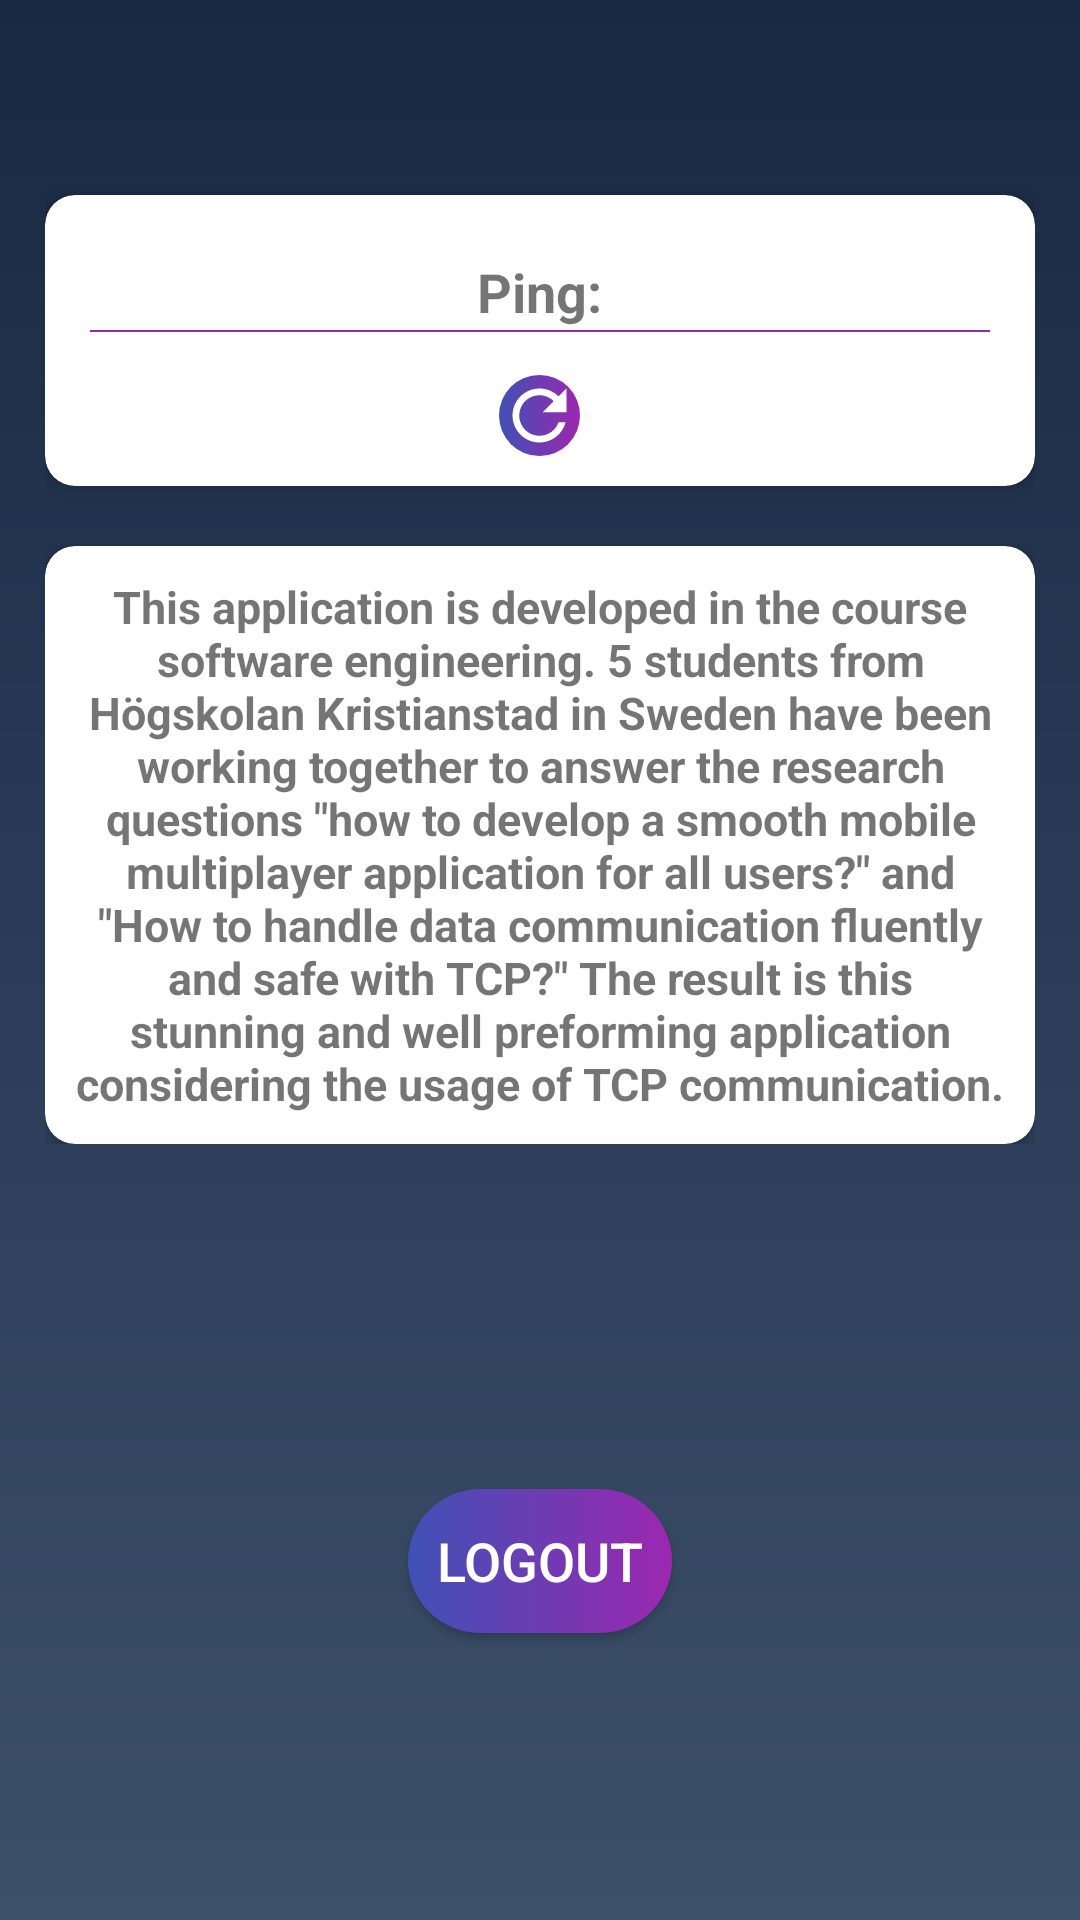

The Android layout XML behind this screen, and the referenced resources:
<!-- AndroidManifest.xml: application theme AppTheme -->
<!-- res/layout/fragment_settings.xml -->
<?xml version="1.0" encoding="utf-8"?>
<androidx.constraintlayout.widget.ConstraintLayout xmlns:android="http://schemas.android.com/apk/res/android"
    xmlns:app="http://schemas.android.com/apk/res-auto"
    xmlns:tools="http://schemas.android.com/tools"
    android:id="@+id/requestPingButton"
    android:layout_width="match_parent"
    android:layout_height="match_parent"
    android:background="@drawable/fragment_background">

    <LinearLayout
        android:id="@+id/linearLayout3"
        android:layout_width="match_parent"
        android:layout_height="wrap_content"
        android:orientation="vertical"
        android:padding="15dp"
        app:layout_constraintEnd_toEndOf="parent"
        app:layout_constraintStart_toStartOf="parent"
        app:layout_constraintTop_toTopOf="parent">

        <androidx.cardview.widget.CardView
            android:id="@+id/cardView"
            android:layout_width="match_parent"
            android:layout_height="wrap_content"
            android:layout_gravity="bottom"
            android:layout_marginTop="50dp"
            app:cardCornerRadius="10dp"
            app:cardElevation="4dp">

            <TextView
                android:id="@+id/txtPing"
                android:layout_width="wrap_content"
                android:layout_height="wrap_content"
                android:layout_gravity="center|top"
                android:layout_marginTop="20dp"
                android:text="Ping:"
                android:textSize="18sp"
                android:textStyle="bold" />

            <View
                android:layout_width="match_parent"
                android:layout_height="0.5dp"
                android:layout_marginStart="15dp"
                android:layout_marginTop="45dp"
                android:layout_marginEnd="15dp"
                android:background="@color/colorPurple" />

            <ImageView
                android:id="@+id/refreshButton"
                android:layout_width="wrap_content"
                android:layout_height="wrap_content"
                android:layout_gravity="center_horizontal"
                android:layout_marginTop="60dp"
                android:layout_marginBottom="10dp"
                android:background="@drawable/lo_singup_botton_ui"
                android:src="@drawable/ic_refresh_button24dp" />

        </androidx.cardview.widget.CardView>

        <androidx.cardview.widget.CardView
            android:id="@+id/cardAboutUs"
            android:layout_width="match_parent"
            android:layout_height="wrap_content"
            android:layout_gravity="bottom"
            android:layout_marginTop="20dp"
            app:cardCornerRadius="10dp"
            app:cardElevation="4dp">

            <TextView
                android:layout_width="wrap_content"
                android:layout_height="wrap_content"
                android:gravity="center"
                android:padding="10dp"
                android:text="@string/aboutUs"
                android:textSize="15sp"
                android:textStyle="bold" />


        </androidx.cardview.widget.CardView>


    </LinearLayout>


    <Button
        android:id="@+id/logoutButton"
        android:layout_width="wrap_content"
        android:layout_height="wrap_content"
        android:layout_gravity="center_horizontal"
        android:layout_marginTop="100dp"
        android:background="@drawable/lo_singup_botton_ui"
        android:text="Logout"
        android:textColor="@color/white"
        android:textSize="18sp"
        app:layout_constraintEnd_toEndOf="parent"
        app:layout_constraintStart_toStartOf="parent"
        app:layout_constraintTop_toBottomOf="@+id/linearLayout3" />

</androidx.constraintlayout.widget.ConstraintLayout>
<!-- resources referenced by this layout -->
<resources>
  <color name="colorPurple">#9C27B0</color>
  <!-- drawable fragment_background (drawable) -->
  <?xml version="1.0" encoding="UTF-8"?>
  <shape xmlns:android="http://schemas.android.com/apk/res/android"
  android:shape="rectangle">
  <gradient
      android:angle="90"
      android:startColor="#3D5069"
      android:centerColor="#2A3c58"
      android:endColor="#192943"
      android:type="linear" />
  </shape>
  <!-- drawable ic_refresh_button24dp (drawable) -->
  <vector android:height="27dp" android:tint="#FFFFFF"
      android:viewportHeight="24.0" android:viewportWidth="24.0"
      android:width="27dp" xmlns:android="http://schemas.android.com/apk/res/android">
      <path android:fillColor="#FF000000" android:pathData="M17.65,6.35C16.2,4.9 14.21,4 12,4c-4.42,0 -7.99,3.58 -7.99,8s3.57,8 7.99,8c3.73,0 6.84,-2.55 7.73,-6h-2.08c-0.82,2.33 -3.04,4 -5.65,4 -3.31,0 -6,-2.69 -6,-6s2.69,-6 6,-6c1.66,0 3.14,0.69 4.22,1.78L13,11h7V4l-2.35,2.35z"/>
  </vector>
  <!-- drawable lo_singup_botton_ui (drawable) -->
  <?xml version="1.0" encoding="utf-8"?>
  <selector xmlns:android="http://schemas.android.com/apk/res/android">
  
      <item android:state_pressed="true">
          <shape android:shape="rectangle">
              <solid android:color="@color/colorBlue"></solid>
              <corners android:radius="100dp" />
          </shape>
      </item>
  
      <item>
          <shape android:shape="rectangle">
              <gradient android:endColor="@color/colorPurple" android:startColor="@color/colorBlue" />
              <corners android:radius="100dp" />
          </shape>
      </item>
  
  </selector>
  <string name="aboutUs">This application is developed in the course software engineering. 5 students from Högskolan Kristianstad in Sweden
  have been working together to answer the research questions \"\how to develop a smooth mobile multiplayer
  application for all users?\"\ and \"\How to handle data communication fluently and safe with
  TCP?\"\ The result is this stunning and well preforming application considering the usage of TCP communication.</string>
  <style name="AppTheme" parent="Theme.AppCompat.Light.NoActionBar">
          
          <item name="colorPrimary">@color/colorPrimary</item>
          <item name="colorPrimaryDark">@color/colorPrimaryDark</item>
          <item name="colorAccent">@color/colorAccent</item>
      </style>
  <color name="colorBlue">#3F51B5</color>
  <color name="colorPrimary">#6200EE</color>
  <color name="colorPrimaryDark">#07557F</color>
  <color name="colorAccent">#03DAC5</color>
  <!-- not gathered from this repository: default colours our renderer supplied (Android Studio template values) -->
  <color name="white">#FFFFFFFF</color>
</resources>
